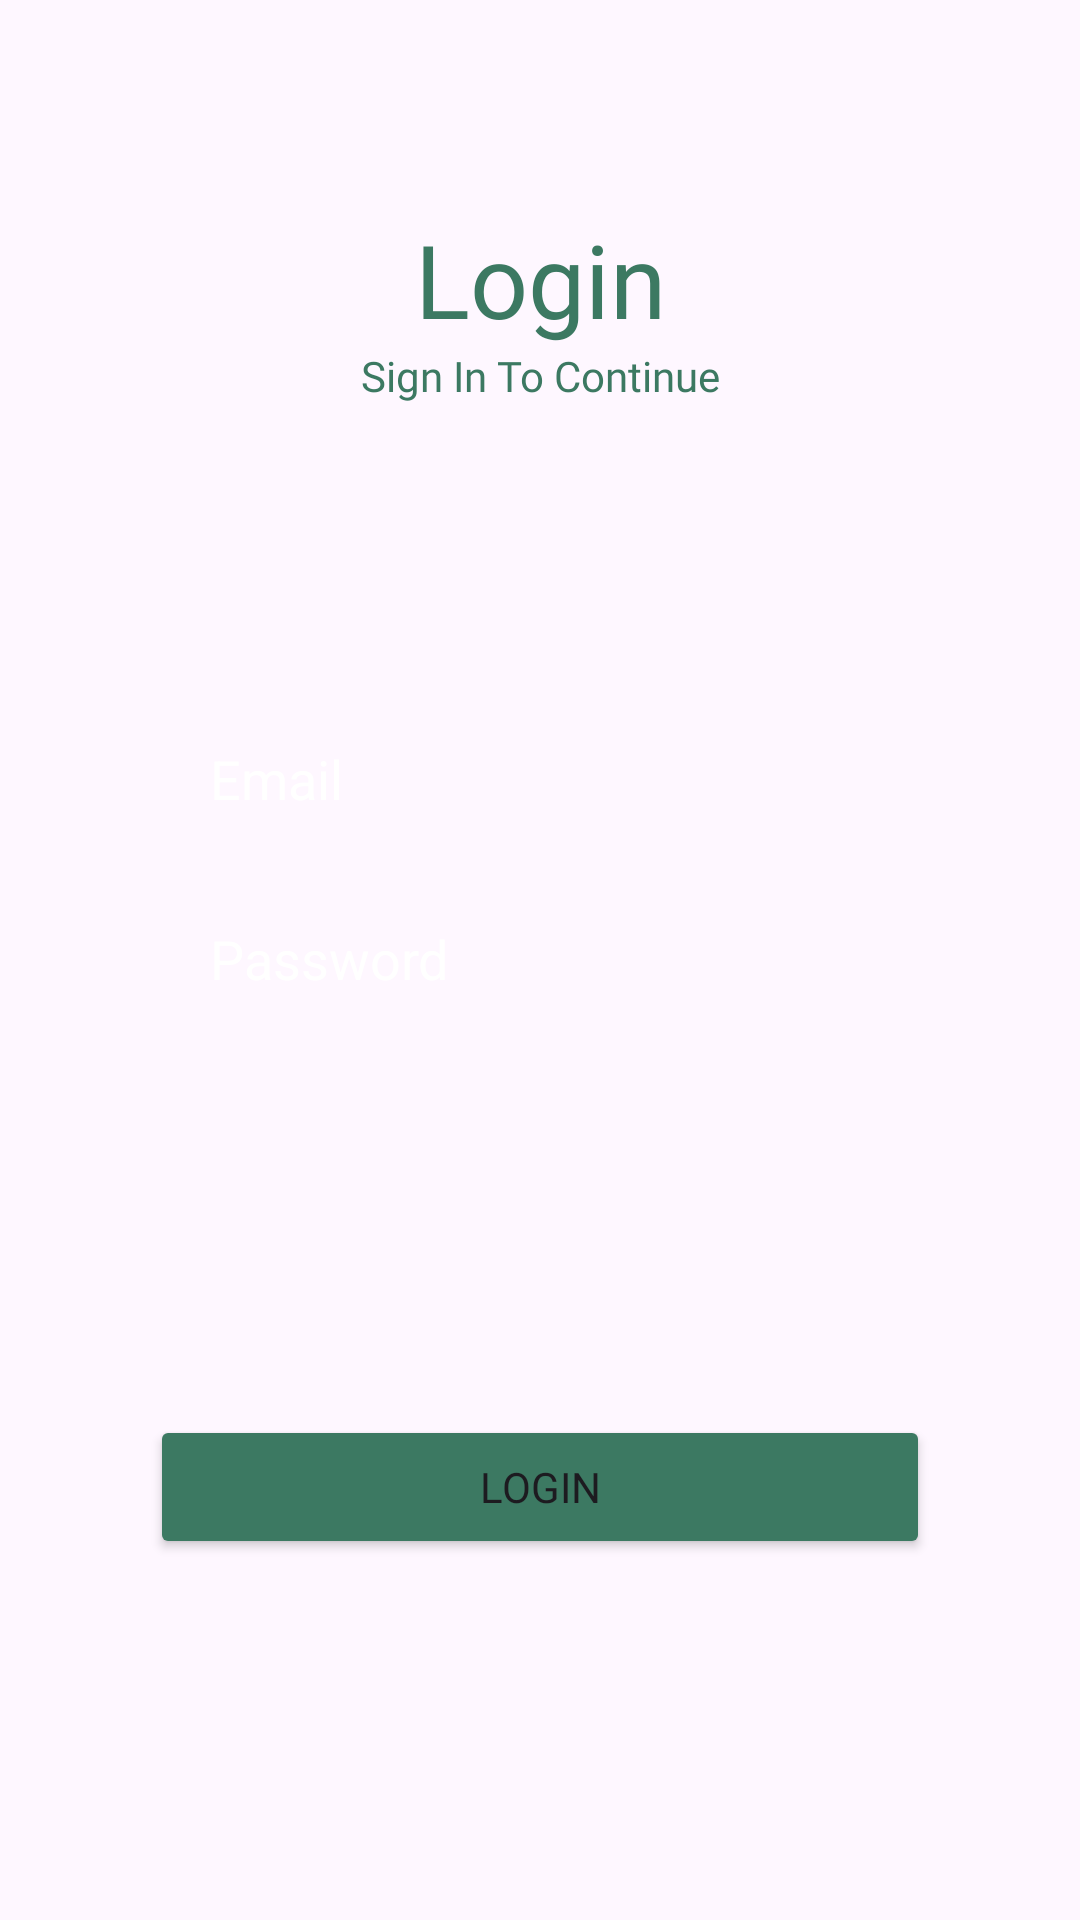

This screen was rendered from an Android layout file. Write that file and the resources it references.
<!-- AndroidManifest.xml: application theme Theme.HalalZone -->
<!-- res/layout/activity_admin_login.xml -->
<?xml version="1.0" encoding="utf-8"?>
<RelativeLayout xmlns:android="http://schemas.android.com/apk/res/android"
    xmlns:app="http://schemas.android.com/apk/res-auto"
    xmlns:tools="http://schemas.android.com/tools"
    android:id="@+id/main"
    android:layout_width="match_parent"
    android:layout_height="match_parent"
    android:layout_marginTop="200dp"
    android:gravity="center"
    tools:context=".AdminLoginActivity">


        <TextView
            android:id="@+id/textView"
            android:layout_width="match_parent"
            android:layout_height="wrap_content"
            android:fontFamily="@font/poppins_bold"
            android:text="@string/login"
            android:textAlignment="center"
            android:textColor="@color/primary"
            android:textSize="34sp" />

        <TextView
            android:id="@+id/textView2"
            android:layout_width="match_parent"
            android:layout_height="wrap_content"
            android:layout_below="@+id/textView"
            android:fontFamily="@font/poppins"
            android:text="@string/sign_in_to_continue"
            android:textAlignment="center"
            android:textColor="@color/primary" />

        <LinearLayout
            android:id="@+id/linearLayout"
            android:layout_width="326dp"
            android:layout_height="237dp"
            android:layout_below="@+id/textView2"
            android:layout_marginStart="50dp"
            android:layout_marginTop="100dp"
            android:layout_marginEnd="50dp"
            android:orientation="vertical">

            <EditText
                android:id="@+id/_EMAIL_INPUT"
                android:layout_width="match_parent"
                android:layout_height="50dp"
                android:background="@drawable/input_bg"
                android:backgroundTint="@color/secondary"
                android:ems="20"
                android:hint="@string/email_placeholder"
                android:importantForAutofill="yes"
                android:inputType="textEmailAddress"
                android:outlineSpotShadowColor="@color/black"
                android:paddingStart="20dp"
                android:paddingEnd="20dp"
                android:textColor="@color/white"
                android:textColorHint="@color/white"
                />

            <EditText
                android:id="@+id/_PASSWORD_INPUT"
                android:layout_width="match_parent"
                android:layout_height="50dp"
                android:layout_marginTop="10dp"
                android:background="@drawable/input_bg"
                android:backgroundTint="@color/secondary"
                android:ems="20"
                android:hint="@string/password_placeholder"
                android:importantForAutofill="no"
                android:inputType="textPassword"
                android:paddingStart="20dp"
                android:paddingEnd="20dp"
                android:textColor="@color/white"
                android:textColorHint="@color/white" />

        </LinearLayout>

        <LinearLayout
            android:layout_width="match_parent"
            android:layout_height="wrap_content"
            android:layout_below="@+id/linearLayout"
            android:layout_marginStart="50dp"
            android:layout_marginEnd="50dp"
            android:layout_marginBottom="50dp"
            android:gravity="bottom"
            android:orientation="vertical">

            <Button
                android:id="@+id/LOG_LOGIN_BTN"
                android:layout_width="match_parent"
                android:layout_height="wrap_content"
                android:backgroundTint="@color/primary"
                android:fontFamily="@font/poppins_bold"
                android:text="@string/login" />



        </LinearLayout>

    </RelativeLayout>
<!-- resources referenced by this layout -->
<resources>
  <color name="black">#000000</color>
  <color name="primary">#3C7962</color>
  <color name="secondary">#77BBA2</color>
  <color name="white">#FFFFFF</color>
  <string name="email_placeholder">Email</string>
  <string name="login">Login</string>
  <string name="password_placeholder">Password</string>
  <string name="sign_in_to_continue">Sign In To Continue</string>
  <style name="Theme.HalalZone" parent="Base.Theme.HalalZone">
          
          <item name="android:navigationBarColor">@android:color/transparent</item>
          <item name="android:statusBarColor">@android:color/transparent</item>
          <item name="android:windowLightStatusBar">?attr/isLightTheme</item>
      </style>
  <style name="Base.Theme.HalalZone" parent="Theme.Material3.DayNight.NoActionBar">
          
          
          <item name="colorOnPrimary">@color/white</item>
          <item name="colorOnSecondary">@color/black</item>
          
      </style>
</resources>
